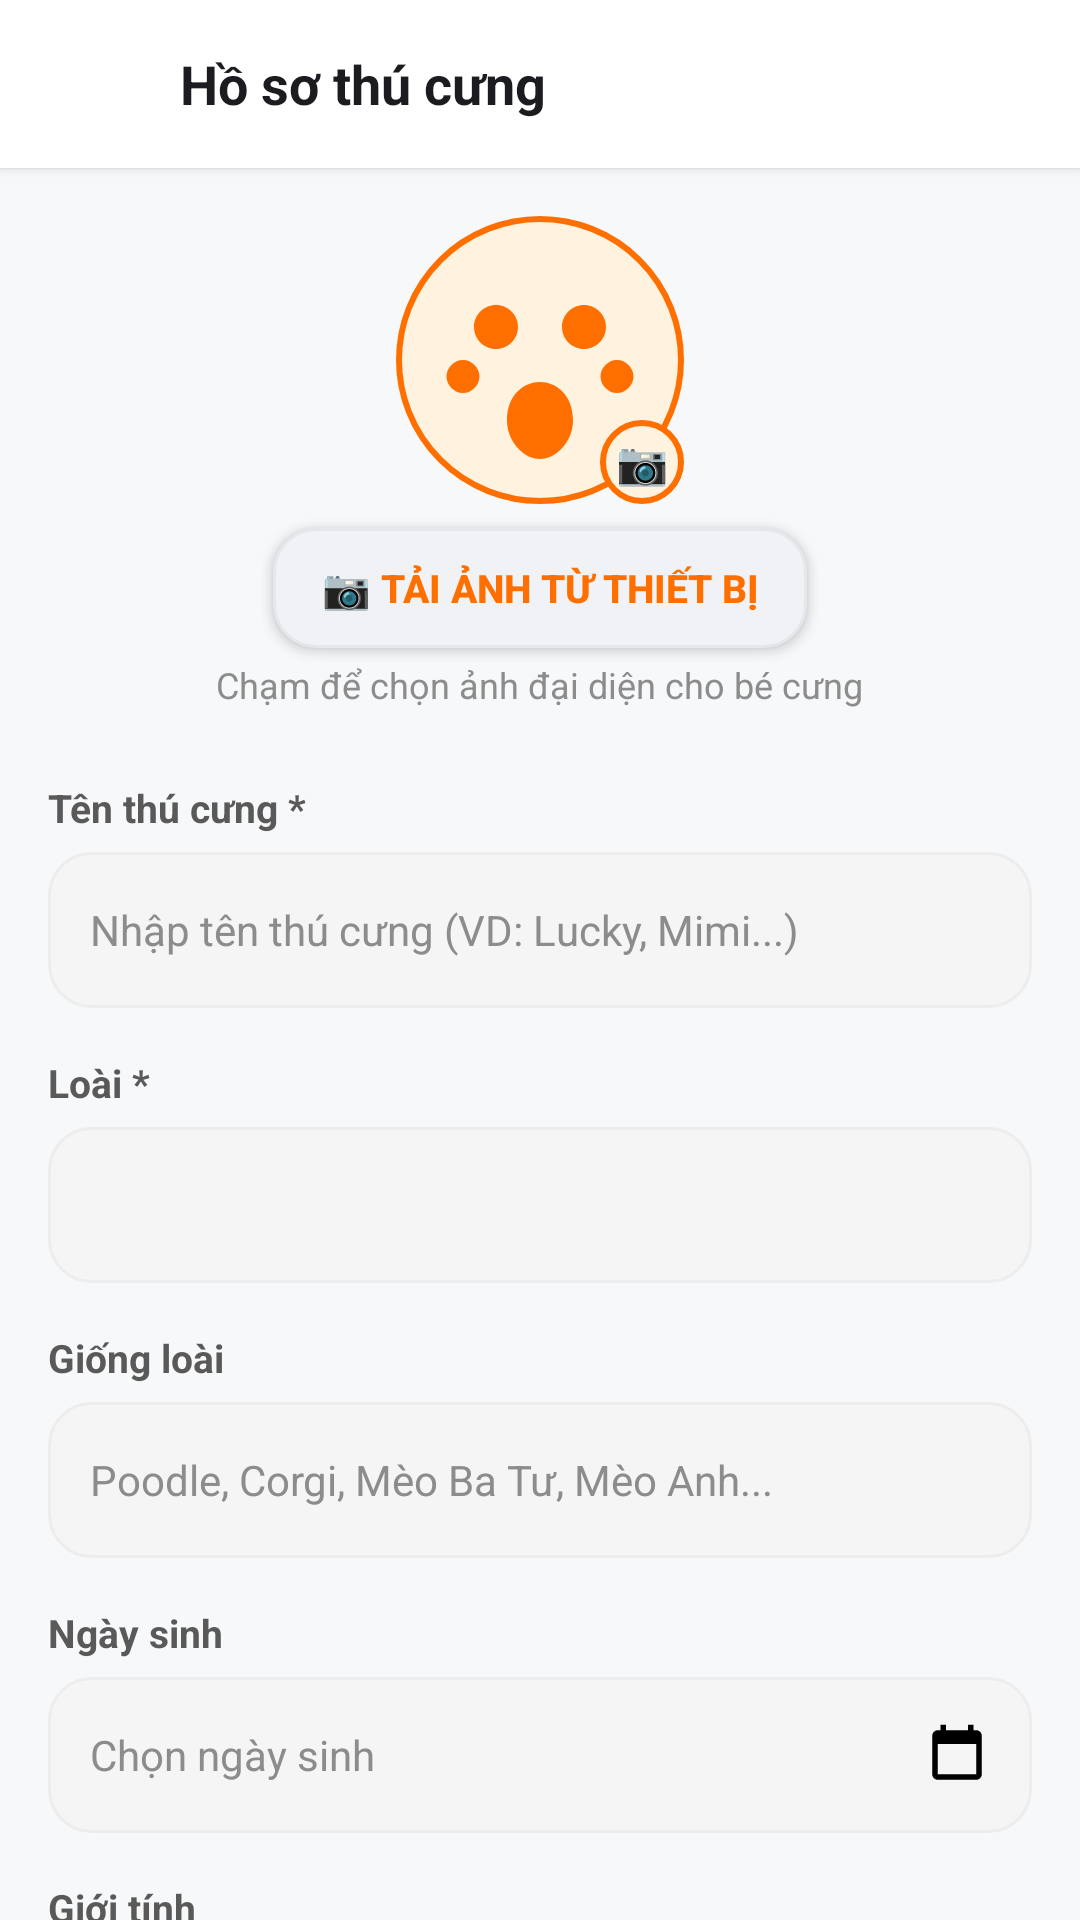

Reconstruct the res/layout file that produces this screen, plus the resources it refers to.
<!-- AndroidManifest.xml: application theme Theme.PetShop -->
<!-- res/layout/activity_ho_so_thu_cung.xml -->
﻿<?xml version="1.0" encoding="utf-8"?>
<RelativeLayout xmlns:android="http://schemas.android.com/apk/res/android"
    android:layout_width="match_parent"
    android:layout_height="match_parent"
    android:fitsSystemWindows="true"
    android:background="@color/background">

    
    <LinearLayout
        android:id="@+id/topBarHoSoThuCung"
        android:layout_width="match_parent"
        android:layout_height="56dp"
        android:background="@color/white"
        android:elevation="2dp"
        android:gravity="center_vertical"
        android:orientation="horizontal"
        android:paddingHorizontal="16dp">

        <ImageView
            android:id="@+id/btnBackHoSoThuCung"
            android:layout_width="32dp"
            android:layout_height="32dp"
            android:padding="4dp"
            android:src="@drawable/ic_back" />

        <TextView
            android:layout_width="0dp"
            android:layout_height="wrap_content"
            android:layout_marginStart="12dp"
            android:layout_weight="1"
            android:text="Hồ sơ thú cưng"
            android:textColor="@color/text_primary"
            android:textSize="18sp"
            android:textStyle="bold" />
    </LinearLayout>

    <androidx.core.widget.NestedScrollView
        android:layout_width="match_parent"
        android:layout_height="match_parent"
        android:layout_below="@id/topBarHoSoThuCung">

        <LinearLayout
            android:layout_width="match_parent"
            android:layout_height="wrap_content"
            android:orientation="vertical"
            android:padding="16dp">

            
            <LinearLayout
                android:layout_width="match_parent"
                android:layout_height="wrap_content"
                android:gravity="center_horizontal"
                android:orientation="vertical"
                android:layout_marginBottom="8dp">

                <RelativeLayout
                    android:id="@+id/layoutThuCungAvatarPicker"
                    android:layout_width="96dp"
                    android:layout_height="96dp"
                    android:clickable="true"
                    android:focusable="true">

                    <ImageView
                        android:id="@+id/imgThuCungAvatar"
                        android:layout_width="96dp"
                        android:layout_height="96dp"
                        android:background="@drawable/bg_circle_avatar"
                        android:scaleType="centerCrop"
                        android:padding="4dp"
                        android:src="@drawable/ic_paw" />

                    
                    <TextView
                        android:layout_width="28dp"
                        android:layout_height="28dp"
                        android:layout_alignParentEnd="true"
                        android:layout_alignParentBottom="true"
                        android:background="@drawable/bg_circle_avatar"
                        android:gravity="center"
                        android:text="📷"
                        android:textSize="14sp" />
                </RelativeLayout>

                <Button
                    android:id="@+id/btnUploadAnhThuCung"
                    android:layout_width="wrap_content"
                    android:layout_height="40dp"
                    android:layout_marginTop="8dp"
                    android:background="@drawable/bg_button_secondary"
                    android:paddingHorizontal="16dp"
                    android:text="📷 Tải ảnh từ thiết bị"
                    android:textColor="@color/primary"
                    android:textSize="13sp"
                    android:textStyle="bold" />

                <TextView
                    android:id="@+id/tvTrangThaiAnhThuCung"
                    android:layout_width="wrap_content"
                    android:layout_height="wrap_content"
                    android:layout_marginTop="4dp"
                    android:text="Chạm để chọn ảnh đại diện cho bé cưng"
                    android:textColor="@color/text_muted"
                    android:textSize="12sp" />
            </LinearLayout>

            
            <TextView
                style="@style/FormLabel"
                android:text="Tên thú cưng *" />

            <EditText
                android:id="@+id/etTenThuCung"
                style="@style/FormInput"
                android:hint="Nhập tên thú cưng (VD: Lucky, Mimi...)" />

            
            <TextView
                style="@style/FormLabel"
                android:text="Loài *" />

            <Spinner
                android:id="@+id/spnLoaiThuCung"
                android:layout_width="match_parent"
                android:layout_height="52dp"
                android:layout_marginTop="6dp"
                android:background="@drawable/bg_rounded_edittext"
                android:paddingHorizontal="14dp" />

            
            <TextView
                style="@style/FormLabel"
                android:text="Giống loài" />

            <EditText
                android:id="@+id/etGiongLoai"
                style="@style/FormInput"
                android:hint="Poodle, Corgi, Mèo Ba Tư, Mèo Anh..." />

            
            <TextView
                style="@style/FormLabel"
                android:text="Ngày sinh" />

            <LinearLayout
                android:id="@+id/layoutChonNgaySinh"
                android:layout_width="match_parent"
                android:layout_height="52dp"
                android:layout_marginTop="6dp"
                android:background="@drawable/bg_rounded_edittext"
                android:gravity="center_vertical"
                android:orientation="horizontal"
                android:paddingHorizontal="14dp">

                <TextView
                    android:id="@+id/tvNgaySinh"
                    android:layout_width="0dp"
                    android:layout_height="wrap_content"
                    android:layout_weight="1"
                    android:text="Chọn ngày sinh"
                    android:textColor="@color/text_muted"
                    android:textSize="14sp" />

                <ImageView
                    android:layout_width="22dp"
                    android:layout_height="22dp"
                    android:src="@drawable/ic_calendar" />
            </LinearLayout>

            
            <TextView
                style="@style/FormLabel"
                android:text="Giới tính" />

            <RadioGroup
                android:id="@+id/rgGioiTinh"
                android:layout_width="match_parent"
                android:layout_height="wrap_content"
                android:layout_marginTop="6dp"
                android:orientation="horizontal">

                <RadioButton
                    android:id="@+id/rbDuc"
                    android:layout_width="0dp"
                    android:layout_height="44dp"
                    android:layout_marginEnd="8dp"
                    android:layout_weight="1"
                    android:background="@drawable/bg_card_white"
                    android:checked="true"
                    android:text="Đực ♂"
                    android:textColor="@color/text_primary" />

                <RadioButton
                    android:id="@+id/rbCai"
                    android:layout_width="0dp"
                    android:layout_height="44dp"
                    android:layout_weight="1"
                    android:background="@drawable/bg_card_white"
                    android:text="Cái ♀"
                    android:textColor="@color/text_primary" />
            </RadioGroup>

            
            <TextView
                style="@style/FormLabel"
                android:text="Cân nặng (kg)" />

            <EditText
                android:id="@+id/etCanNang"
                style="@style/FormInput"
                android:hint="Nhập cân nặng (VD: 4.5)"
                android:inputType="numberDecimal" />

            
            <TextView
                style="@style/FormLabel"
                android:text="Ghi chú sở thích / dị ứng" />

            <EditText
                android:id="@+id/etGhiChuThuCung"
                style="@style/FormInput"
                android:hint="Thích hạt vị gà, dị ứng sữa bò..." />

            
            <Button
                android:id="@+id/btnLuuThuCung"
                android:layout_width="match_parent"
                android:layout_height="52dp"
                android:layout_marginTop="24dp"
                android:background="@drawable/bg_button_primary"
                android:text="Lưu thông tin"
                android:textColor="@color/white"
                android:textSize="16sp"
                android:textStyle="bold" />

            
            <TextView
                android:layout_width="wrap_content"
                android:layout_height="wrap_content"
                android:layout_marginTop="28dp"
                android:text="Danh sách thú cưng của bạn"
                android:textColor="@color/text_primary"
                android:textSize="16sp"
                android:textStyle="bold" />

            <androidx.recyclerview.widget.RecyclerView
                android:id="@+id/rvThuCungCuaToi"
                android:layout_width="match_parent"
                android:layout_height="wrap_content"
                android:layout_marginTop="10dp"
                android:nestedScrollingEnabled="false" />

        </LinearLayout>
    </androidx.core.widget.NestedScrollView>

</RelativeLayout>
<!-- resources referenced by this layout -->
<resources>
  <color name="background">#F7F8FA</color>
  <color name="primary">#FF6F00</color>
  <color name="text_muted">#8C8C8C</color>
  <color name="text_primary">#1C1B1F</color>
  <color name="white">#FFFFFFFF</color>
  <!-- drawable bg_button_primary (drawable) -->
  ﻿<shape xmlns:android="http://schemas.android.com/apk/res/android" android:shape="rectangle">
      <solid android:color="@color/primary"/>
      <corners android:radius="14dp"/>
  </shape>
  <!-- drawable bg_button_secondary (drawable) -->
  ﻿<shape xmlns:android="http://schemas.android.com/apk/res/android" android:shape="rectangle">
      <solid android:color="#F0F2F5"/>
      <stroke android:width="1dp" android:color="@color/border"/>
      <corners android:radius="14dp"/>
  </shape>
  <!-- drawable bg_card_white (drawable) -->
  ﻿<shape xmlns:android="http://schemas.android.com/apk/res/android" android:shape="rectangle">
      <solid android:color="@color/white"/>
      <stroke android:width="1dp" android:color="@color/border_light"/>
      <corners android:radius="16dp"/>
  </shape>
  <!-- drawable bg_circle_avatar (drawable) -->
  ﻿<shape xmlns:android="http://schemas.android.com/apk/res/android" android:shape="oval">
      <solid android:color="@color/primary_subtle"/>
      <stroke android:width="2dp" android:color="@color/primary"/>
  </shape>
  <!-- drawable bg_rounded_edittext (drawable) -->
  <shape xmlns:android="http://schemas.android.com/apk/res/android"
      android:shape="rectangle">
      <solid android:color="#F5F5F5"/>
      <corners android:radius="14dp"/>
      <stroke
          android:width="1dp"
          android:color="#EDEDED"/>
  </shape>
  <!-- drawable ic_calendar (drawable) -->
  ﻿<vector xmlns:android="http://schemas.android.com/apk/res/android"
      android:width="24dp"
      android:height="24dp"
      android:viewportWidth="24"
      android:viewportHeight="24">
      <path
          android:fillColor="#FF000000"
          android:pathData="M19,3h-1V1h-2v2H8V1H6v2H5c-1.11,0 -1.99,0.9 -1.99,2L3,19c0,1.1 0.89,2 2,2h14c1.1,0 2,-0.9 2,-2V5c0,-1.1 -0.9,-2 -2,-2zm0,16H5V8h14v11z"/>
  </vector>
  <style name="FormInput">
          <item name="android:layout_width">match_parent</item>
          <item name="android:layout_height">52dp</item>
          <item name="android:layout_marginTop">6dp</item>
          <item name="android:background">@drawable/bg_rounded_edittext</item>
          <item name="android:paddingStart">14dp</item>
          <item name="android:paddingEnd">14dp</item>
          <item name="android:textColor">@color/text_primary</item>
          <item name="android:textColorHint">@color/text_muted</item>
          <item name="android:textSize">14sp</item>
      </style>
  <style name="FormLabel">
          <item name="android:layout_width">wrap_content</item>
          <item name="android:layout_height">wrap_content</item>
          <item name="android:layout_marginTop">16dp</item>
          <item name="android:textColor">@color/text_secondary</item>
          <item name="android:textSize">13sp</item>
          <item name="android:textStyle">bold</item>
      </style>
  <style name="Theme.PetShop" parent="Theme.Material3.DayNight.NoActionBar">
          <item name="colorPrimary">@color/primary</item>
          <item name="colorPrimaryVariant">@color/primary_dark</item>
          <item name="colorOnPrimary">@color/white</item>
          <item name="colorSecondary">@color/accent</item>
          <item name="android:statusBarColor">@color/surface</item>
          <item name="android:windowLightStatusBar">true</item>
          <item name="android:windowBackground">@color/background</item>
          <item name="android:fitsSystemWindows">true</item>
      </style>
  <color name="border">#E4E7EB</color>
  <color name="border_light">#F0F2F5</color>
  <color name="primary_subtle">#FFF3E0</color>
  <color name="text_secondary">#595959</color>
  <color name="primary_dark">#E65100</color>
  <color name="accent">#00897B</color>
  <color name="surface">#FFFFFF</color>
</resources>
